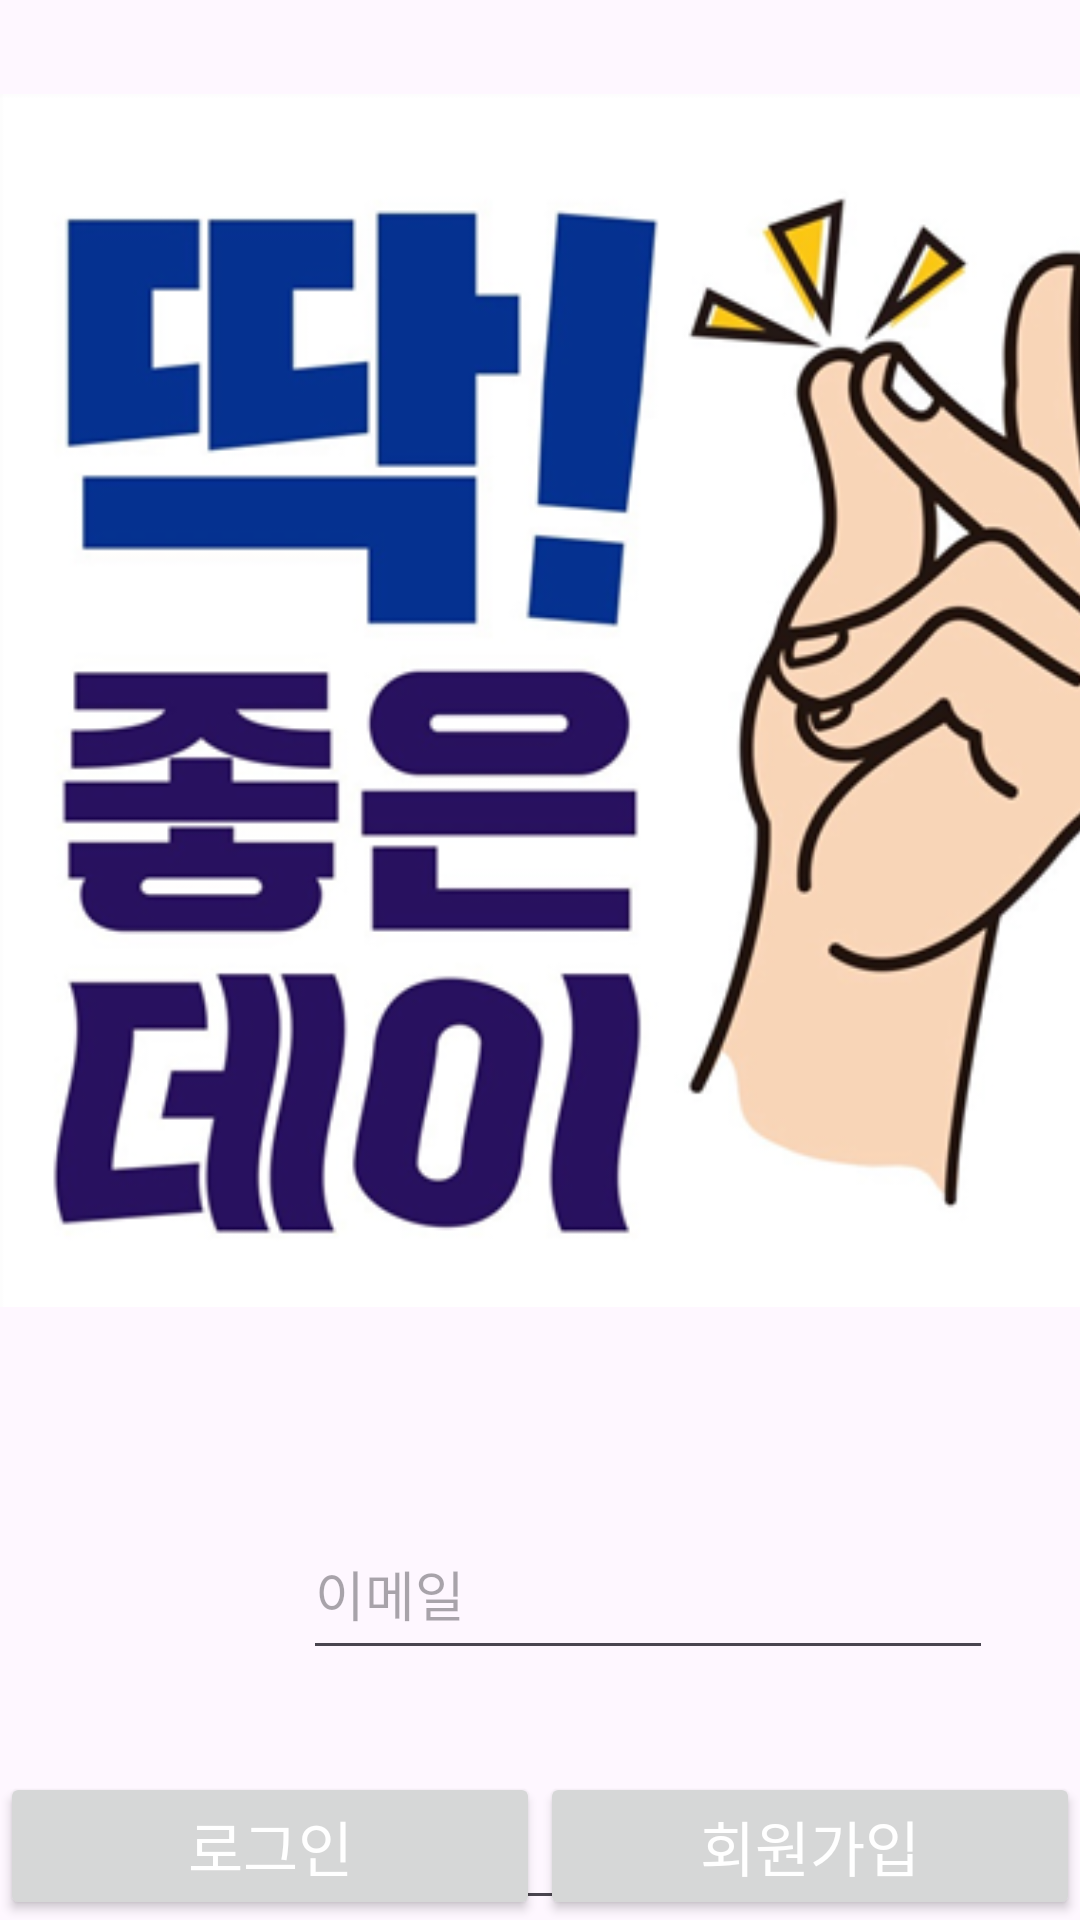

This screen was rendered from an Android layout file. Write that file and the resources it references.
<!-- AndroidManifest.xml: application theme Theme.Sw_finalexam -->
<!-- res/layout/activity_login.xml -->
<?xml version="1.0" encoding="utf-8"?>
<androidx.constraintlayout.widget.ConstraintLayout xmlns:android="http://schemas.android.com/apk/res/android"
    xmlns:app="http://schemas.android.com/apk/res-auto"
    xmlns:tools="http://schemas.android.com/tools"
    android:layout_width="match_parent"
    android:layout_height="match_parent"
    tools:context=".LoginActivity">


    <ImageView
        android:id="@+id/imageView3"
        android:layout_width="408dp"
        android:layout_height="467dp"
        android:src="@drawable/goodday_2"
        tools:layout_editor_absoluteX="3dp" />

    <EditText
        android:id="@+id/et_email"
        android:layout_width="230dp"
        android:layout_height="54dp"
        android:layout_marginStart="101dp"
        android:layout_marginTop="484dp"
        android:layout_marginEnd="101dp"
        android:ems="10"
        android:fontFamily="@font/goodday1"
        android:hint="이메일"
        android:inputType="text"
        app:layout_constraintBottom_toTopOf="@+id/et_password"
        app:layout_constraintEnd_toEndOf="parent"
        app:layout_constraintHorizontal_bias="0.0"
        app:layout_constraintStart_toStartOf="parent"
        app:layout_constraintTop_toTopOf="parent"
        app:layout_constraintVertical_bias="0.37" />

    <EditText
        android:id="@+id/et_password"
        android:layout_width="231dp"
        android:layout_height="52dp"
        android:layout_marginStart="101dp"
        android:layout_marginTop="588dp"
        android:layout_marginEnd="101dp"
        android:ems="10"
        android:fontFamily="@font/goodday1"
        android:hint="비밀번호"
        android:inputType="textPassword"
        app:layout_constraintEnd_toEndOf="parent"
        app:layout_constraintHorizontal_bias="0.0"
        app:layout_constraintStart_toStartOf="parent"
        app:layout_constraintTop_toTopOf="parent" />

    <Button
        android:id="@+id/btn_login"
        android:layout_width="0dp"
        android:layout_height="wrap_content"
        android:text="로그인"
        android:fontFamily="@font/goodday1"
        app:layout_constraintBottom_toBottomOf="parent"
        app:layout_constraintEnd_toStartOf="@+id/btn_register"
        app:layout_constraintStart_toStartOf="parent"
        android:textColor="@color/white"
        android:textSize="20dp"/>

    <Button
        android:id="@+id/btn_register"
        android:layout_width="0dp"
        android:layout_height="wrap_content"
        android:text="회원가입"
        android:fontFamily="@font/goodday1"
        app:layout_constraintBottom_toBottomOf="parent"
        app:layout_constraintEnd_toEndOf="parent"
        app:layout_constraintStart_toEndOf="@+id/btn_login"
        android:textColor="@color/white"
        android:textSize="20dp"/>
</androidx.constraintlayout.widget.ConstraintLayout>
<!-- resources referenced by this layout -->
<resources>
  <color name="white">#FFFFFFFF</color>
  <!-- drawable goodday_2: png bitmap (drawable, 126439 bytes) -->
  <style name="Theme.Sw_finalexam" parent="Base.Theme.Sw_finalexam" />
  <style name="Base.Theme.Sw_finalexam" parent="Theme.Material3.DayNight.NoActionBar">
          
          
      </style>
</resources>
